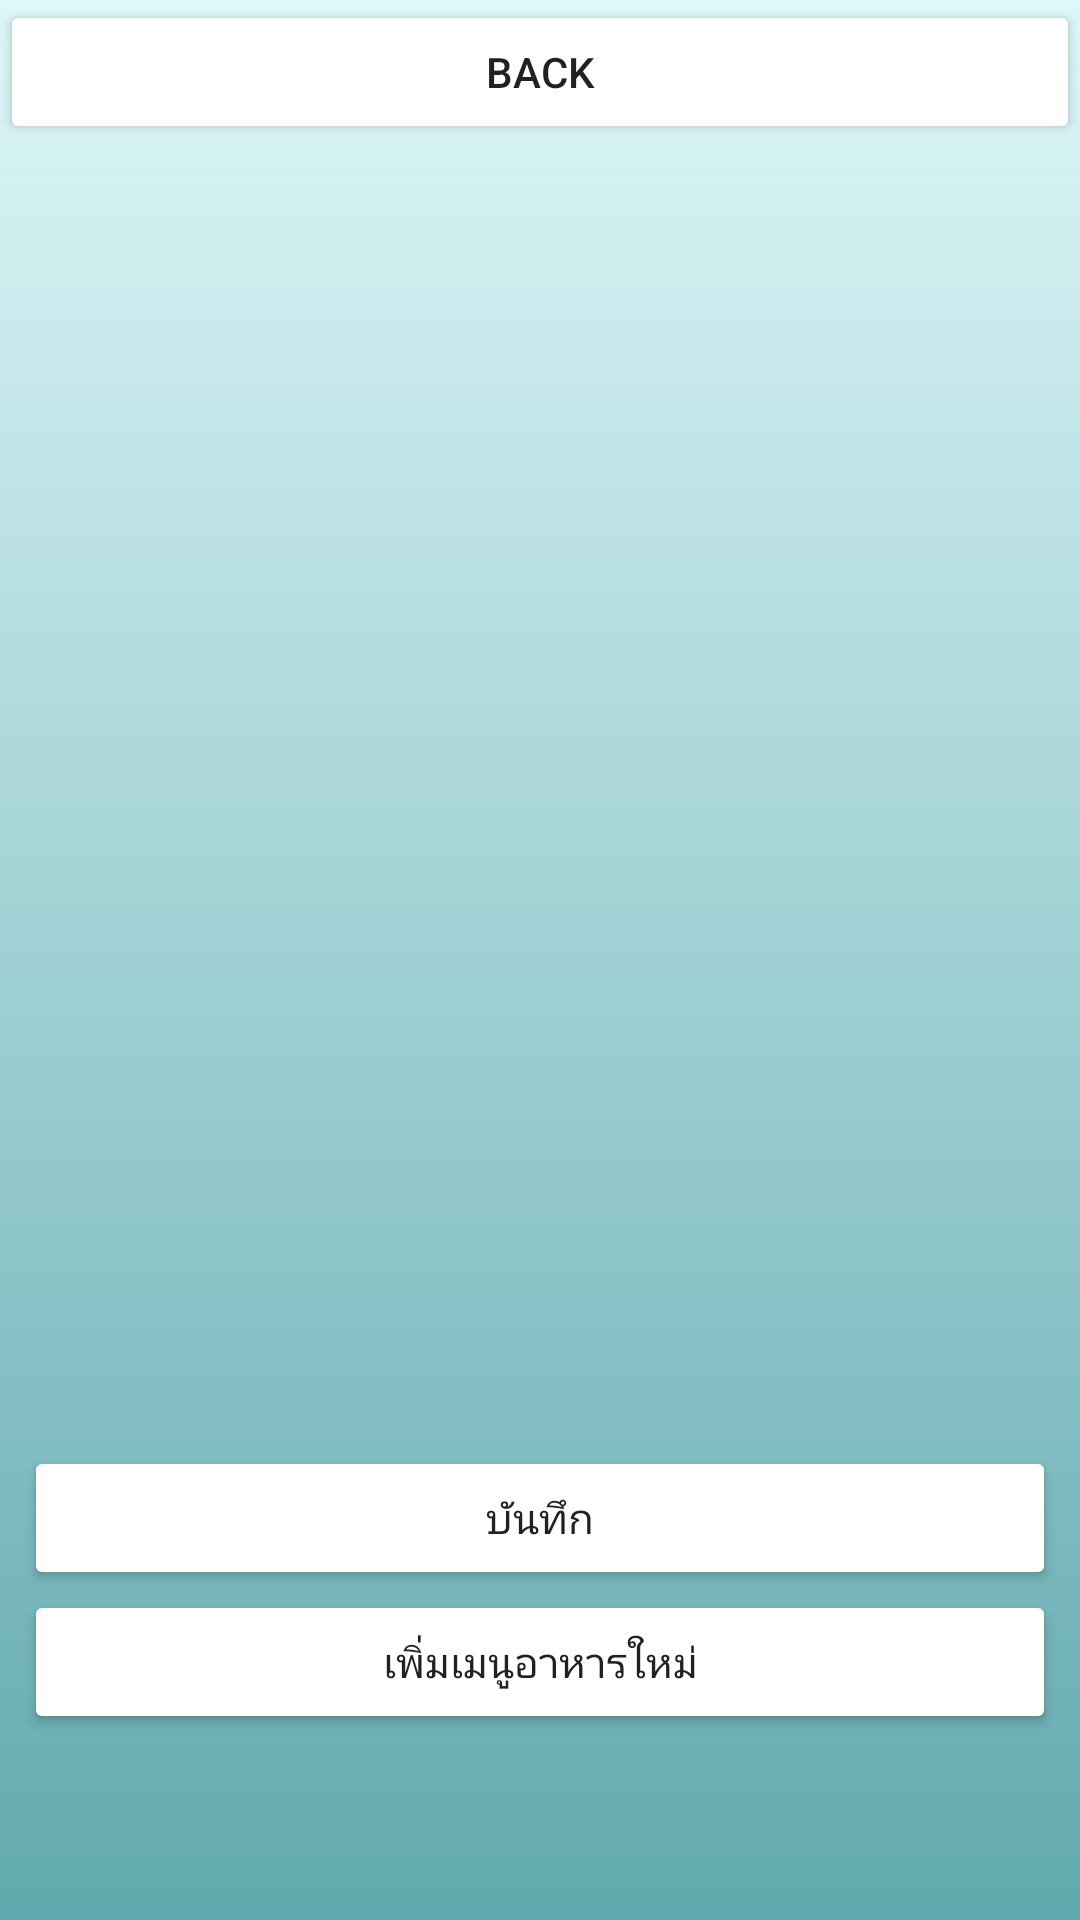

This screen was rendered from an Android layout file. Write that file and the resources it references.
<!-- AndroidManifest.xml: application theme Theme.AppCompat.Light.NoActionBar -->
<!-- res/layout/fragment_select_food.xml -->
<?xml version="1.0" encoding="utf-8"?>
<android.support.constraint.ConstraintLayout
    xmlns:android="http://schemas.android.com/apk/res/android"
    xmlns:app="http://schemas.android.com/apk/res-auto"
    xmlns:tools="http://schemas.android.com/tools"
    android:layout_width="match_parent"
    android:layout_height="match_parent"
    android:background="@drawable/background_gradient">

    <Button
        android:id="@+id/fragment_select_food_back_btn"
        android:layout_width="match_parent"
        android:layout_height="wrap_content"
        android:layout_alignParentStart="true"
        android:layout_alignParentLeft="true"
        android:layout_alignParentTop="true"
        android:text="Back"
        android:backgroundTint="@android:color/white"/>

    <ScrollView
        android:layout_width="match_parent"
        android:layout_height="wrap_content"
        android:layout_marginStart="8dp"
        android:layout_marginTop="8dp"
        android:layout_marginEnd="8dp"
        android:layout_marginBottom="8dp"
        app:layout_constraintBottom_toBottomOf="parent"
        app:layout_constraintEnd_toEndOf="parent"
        app:layout_constraintStart_toStartOf="parent"
        app:layout_constraintTop_toTopOf="parent">

        <LinearLayout
            android:layout_width="match_parent"
            android:layout_height="match_parent"
            android:orientation="vertical">

            <ListView
                android:id="@+id/fragment_select_food_list"
                android:layout_width="match_parent"
                android:layout_height="420dp"
                android:nestedScrollingEnabled="true" />
            <Button
                android:id="@+id/fragment_select_food_accept_btn"
                android:layout_width="match_parent"
                android:layout_height="wrap_content"
                android:text="บันทึก"
                android:backgroundTint="@android:color/white"/>
            <Button
                android:id="@+id/fragment_select_food_new_food_btn"
                android:layout_width="match_parent"
                android:layout_height="wrap_content"
                android:text="เพิ่มเมนูอาหารใหม่"
                android:backgroundTint="@android:color/white"/>

        </LinearLayout>
    </ScrollView>
</android.support.constraint.ConstraintLayout>
<!-- resources referenced by this layout -->
<resources>
  <!-- drawable background_gradient (drawable) -->
  <?xml version="1.0" encoding="utf-8"?>
  <selector xmlns:android="http://schemas.android.com/apk/res/android">
      <item>
          <shape>
              <gradient android:angle="90"
                  android:endColor="#def7f9"
                  android:startColor="#61a9ae"
                  android:type="linear" />
          </shape>
      </item>
  </selector>
</resources>
